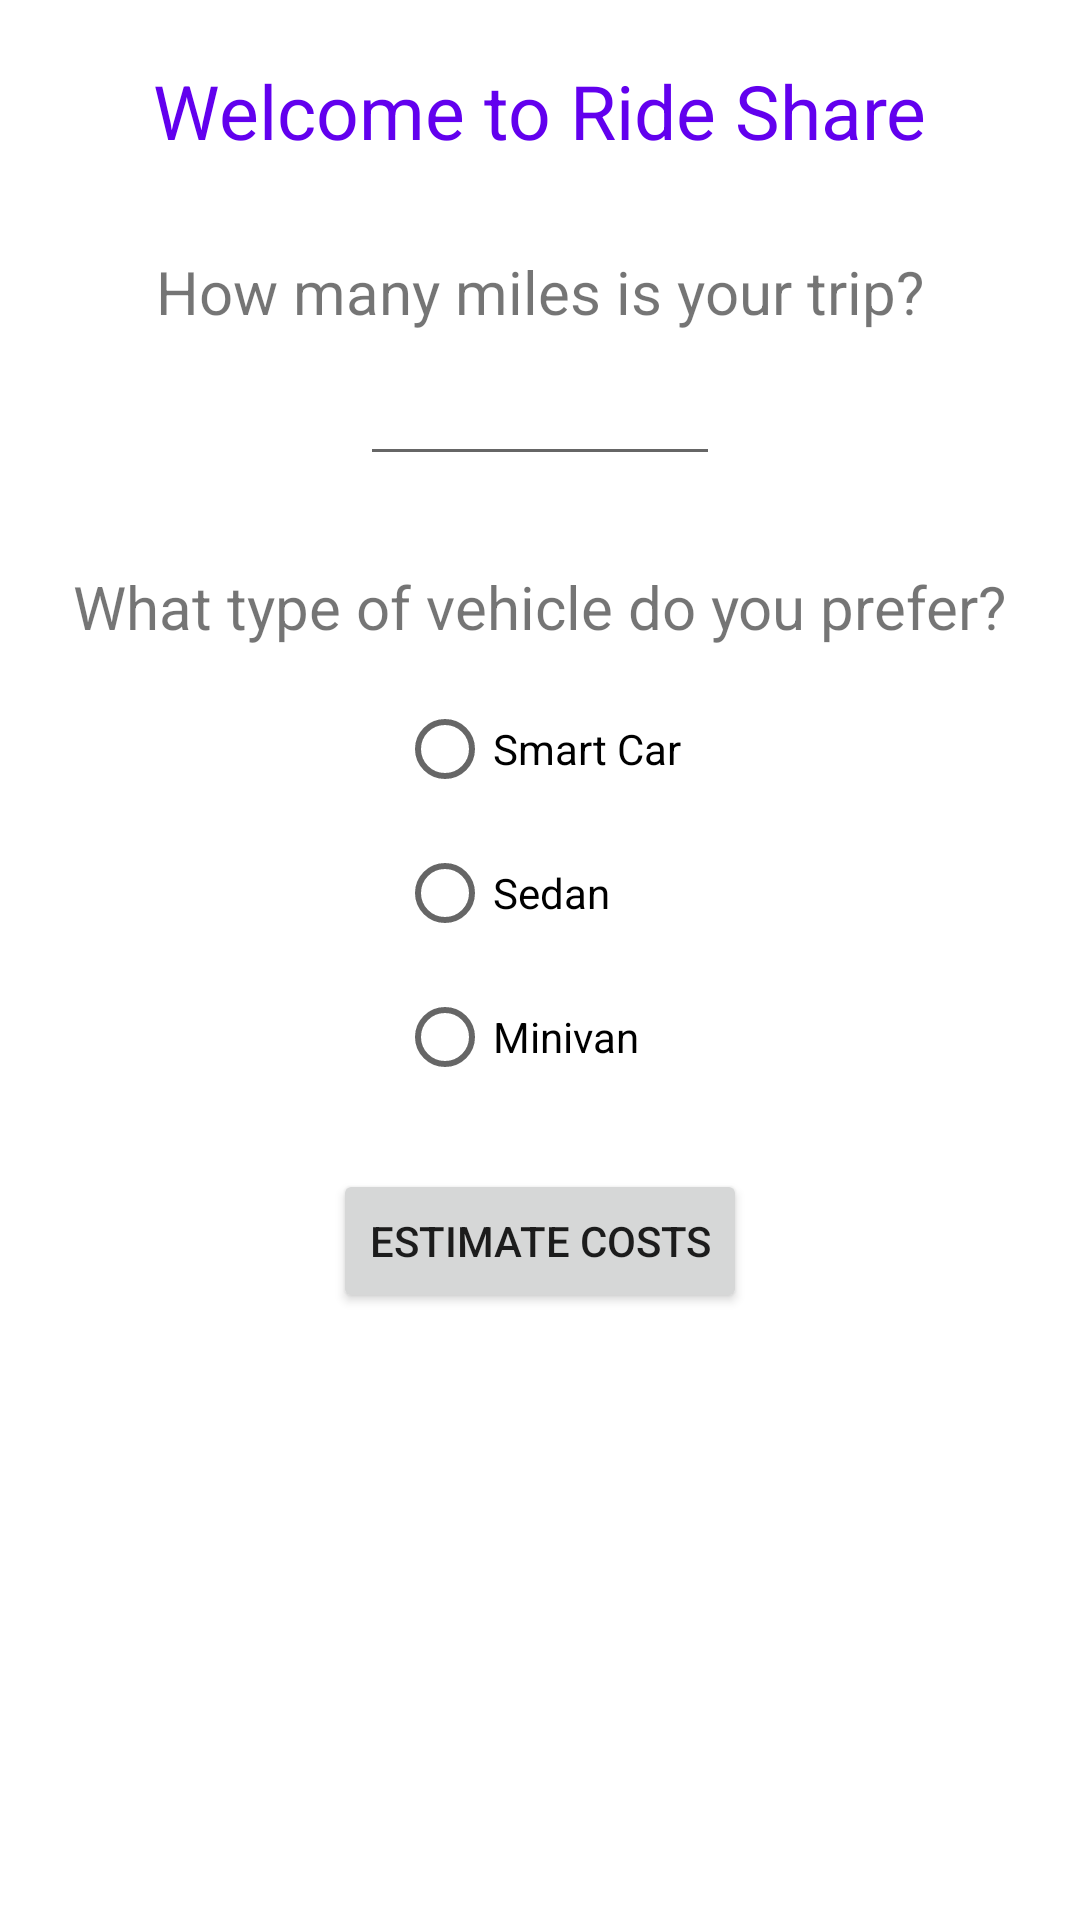

Layout XML and referenced resources for this Android screen:
<!-- AndroidManifest.xml: application theme Theme.SharedPrefDemo -->
<!-- res/layout/activity_main.xml -->
<?xml version="1.0" encoding="utf-8"?>
<LinearLayout xmlns:android="http://schemas.android.com/apk/res/android"
    xmlns:app="http://schemas.android.com/apk/res-auto"
    xmlns:tools="http://schemas.android.com/tools"
    android:layout_width="match_parent"
    android:layout_height="match_parent"
    android:orientation="vertical"
    tools:context=".MainActivity">

    <TextView
        android:layout_width="wrap_content"
        android:layout_height="wrap_content"
        android:text="@string/pgOneTitle"
        android:layout_gravity="center_horizontal"
        android:textSize="25sp"
        android:textColor="@color/purple_500"
        android:layout_marginTop="20sp"
        />











    <TextView
        android:id="@+id/tvMiles"
        android:layout_width="wrap_content"
        android:layout_height="wrap_content"
        android:text="@string/tvMiles"
        android:textSize="20sp"
        android:layout_gravity="center_horizontal"
        android:layout_marginTop="30sp"
        android:labelFor="@id/etEnterMiles"
        />

    <EditText
        android:id="@+id/etEnterMiles"
        android:layout_width="120dp"
        android:layout_height="48dp"
        android:inputType="number"
        android:layout_gravity="center_horizontal"

        />
    
    <TextView
        android:id="@+id/tvCarType"
        android:layout_width="wrap_content"
        android:layout_height="wrap_content"
        android:text="@string/tvCarType"
        android:textSize="20sp"
        android:layout_gravity="center_horizontal"
        android:layout_marginTop="30sp"
        />
    <LinearLayout
        android:layout_width="wrap_content"
        android:layout_height="wrap_content"
        android:orientation="horizontal"
        android:layout_gravity="center_horizontal"
        >
            <RadioGroup
                android:id="@+id/radioGroupCars"
                android:layout_width="wrap_content"
                android:layout_height="wrap_content"
                android:layout_marginTop="10sp"
                >
                <RadioButton
                    android:id="@+id/rbSmartCar"
                    android:layout_width="wrap_content"
                    android:layout_height="wrap_content"
                    android:text="@string/smartCar"
                    />
                <RadioButton
                    android:id="@+id/rbSedan"
                    android:layout_width="wrap_content"
                    android:layout_height="wrap_content"
                    android:text="@string/sedan"
                    />
                <RadioButton
                    android:id="@+id/rbMinivan"
                    android:layout_width="wrap_content"
                    android:layout_height="wrap_content"
                    android:text="@string/minivan"
                    />
                
            </RadioGroup>

    </LinearLayout>
    
    <Button
        android:id="@+id/btnEstimate"
        android:layout_width="wrap_content"
        android:layout_height="wrap_content"
        android:text="@string/btnEstimate"
        android:layout_marginTop="20sp"
        android:layout_gravity="center_horizontal"
        />

</LinearLayout>
<!-- resources referenced by this layout -->
<resources>
  <string name="btnEstimate">Estimate Costs</string>
  <string name="btnTxt">Next Page</string>
  <string name="minivan">Minivan</string>
  <string name="pgOneTitle">Welcome to Ride Share</string>
  <string name="sedan">Sedan</string>
  <string name="smartCar">Smart Car</string>
  <string name="tvCarType">What type of vehicle do you prefer?</string>
  <string name="tvMiles">How many miles is your trip?</string>
  <style name="Theme.SharedPrefDemo" parent="Theme.MaterialComponents.DayNight.DarkActionBar">
          
          <item name="colorPrimary">@color/purple_500</item>
          <item name="colorPrimaryVariant">@color/purple_700</item>
          <item name="colorOnPrimary">@color/white</item>
          
          <item name="colorSecondary">@color/teal_200</item>
          <item name="colorSecondaryVariant">@color/teal_700</item>
          <item name="colorOnSecondary">@color/black</item>
          
          <item name="android:statusBarColor">?attr/colorPrimaryVariant</item>
          
      </style>
  <!-- not gathered from this repository: default colours our renderer supplied (Android Studio template values) -->
  <color name="purple_500">#FF6200EE</color>
  <color name="purple_700">#FF3700B3</color>
  <color name="teal_200">#FF03DAC5</color>
  <color name="teal_700">#FF018786</color>
  <color name="black">#FF000000</color>
  <color name="white">#FFFFFFFF</color>
</resources>
